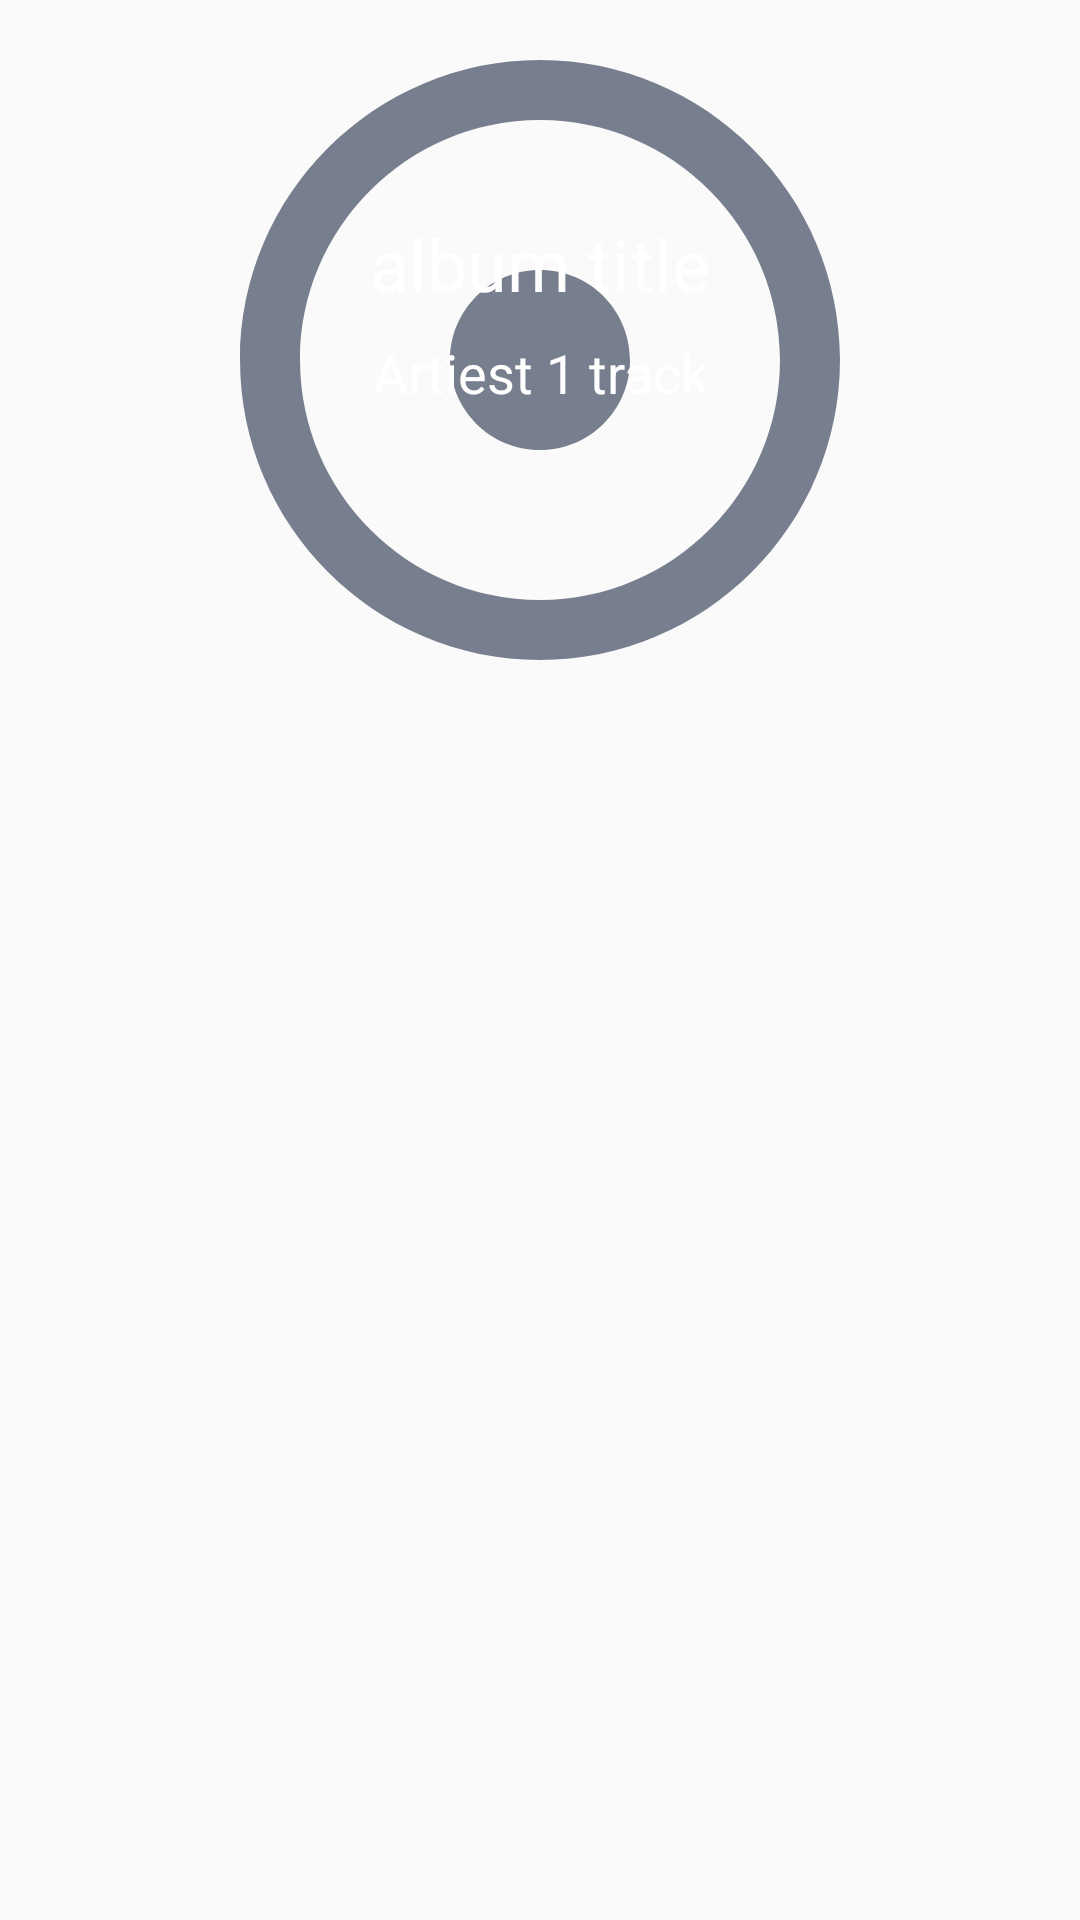

Produce the Android XML layout that renders to this screen, including the resource entries it uses.
<!-- AndroidManifest.xml: application theme AppTheme -->
<!-- res/layout/acti_album_detail.xml -->
<RelativeLayout xmlns:android="http://schemas.android.com/apk/res/android"
    xmlns:tools="http://schemas.android.com/tools"
    android:layout_width="match_parent"
    android:layout_height="match_parent"
    tools:context="exp.rusan.musicplayer.view.activity.AlbumDetailActivity">

    <FrameLayout
        android:id="@+id/fl_album_detail_info"
        android:layout_width="match_parent"
        android:layout_height="240dp"
        >


        <ImageView
            android:id="@+id/iv_album_detail_art"
            android:layout_width="match_parent"
            android:layout_height="match_parent"
            android:src="@drawable/ic_adjust_black_24dp"
            />

         <RelativeLayout
             android:layout_width="match_parent"
             android:layout_height="wrap_content"
             android:layout_gravity="center"
             >


            <TextView
                android:id="@+id/tv_album_detail_title"
                android:layout_width="match_parent"
                android:layout_height="wrap_content"
                android:text="album title"
                android:textSize="24sp"
                android:textColor="@color/colorWhite"
                android:gravity="center"
                android:maxLines="1"
                android:ellipsize="middle"
                android:layout_marginBottom="8dp"
                />

            <TextView
                android:id="@+id/tv_album_detail_artist"
                android:layout_width="match_parent"
                android:layout_height="wrap_content"
                android:layout_below="@id/tv_album_detail_title"
                android:text="Artiest 1 track"
                android:textSize="18dp"
                android:gravity="center"
                android:textColor="@color/colorWhite"
                android:maxLines="1"
                android:ellipsize="end"
                android:layout_marginBottom="16dp"
                />

             <Button
                 android:id="@+id/btn_album_detail_play_all"
                 style="@style/PlayAllBtnStyle"
                 android:layout_marginBottom="8dp"
                 android:layout_marginTop="8dp"
                 android:layout_centerHorizontal="true"
                 android:layout_below="@id/tv_album_detail_artist"
                 />

         </RelativeLayout>

    </FrameLayout>

    <android.support.v7.widget.RecyclerView
        android:id="@+id/rv_album_detail_tracks"
        android:layout_width="match_parent"
        android:layout_height="match_parent"
        android:layout_below="@id/fl_album_detail_info"
        android:scrollbars="vertical"
        />

</RelativeLayout>
<!-- resources referenced by this layout -->
<resources>
  <color name="colorWhite">#ffffff</color>
  <!-- drawable ic_adjust_black_24dp (drawable) -->
  <vector xmlns:android="http://schemas.android.com/apk/res/android"
          android:width="144dp"
          android:height="144dp"
          android:viewportWidth="24.0"
          android:viewportHeight="24.0">
      <path
          android:fillColor="#777e8e"
          android:pathData="M12,2C6.49,2 2,6.49 2,12s4.49,10 10,10 10,-4.49 10,-10S17.51,2 12,2zM12,20c-4.41,0 -8,-3.59 -8,-8s3.59,-8 8,-8 8,3.59 8,8 -3.59,8 -8,8zM15,12c0,1.66 -1.34,3 -3,3s-3,-1.34 -3,-3 1.34,-3 3,-3 3,1.34 3,3z"/>
  </vector>
  <style name="AppTheme" parent="Theme.AppCompat.Light.DarkActionBar">
          
          <item name="colorPrimary">@color/colorPrimary</item>
          <item name="colorPrimaryDark">@color/colorPrimaryDark</item>
          <item name="colorAccent">@color/colorAccent</item>
          <item name="android:listDivider">@drawable/bg_rectangle_list_divider</item>
      </style>
  <color name="colorPrimary">#ff141518</color>
  <color name="colorPrimaryDark">#ff141518</color>
  <color name="colorAccent">#ff33a3dc</color>
  <!-- drawable bg_rectangle_list_divider (drawable) -->
  <?xml version="1.0" encoding="utf-8"?>
  <shape xmlns:android="http://schemas.android.com/apk/res/android"
      android:shape="rectangle">
      <solid android:color="#38393c" />
      <size android:height="1dp" />
  </shape>
</resources>
